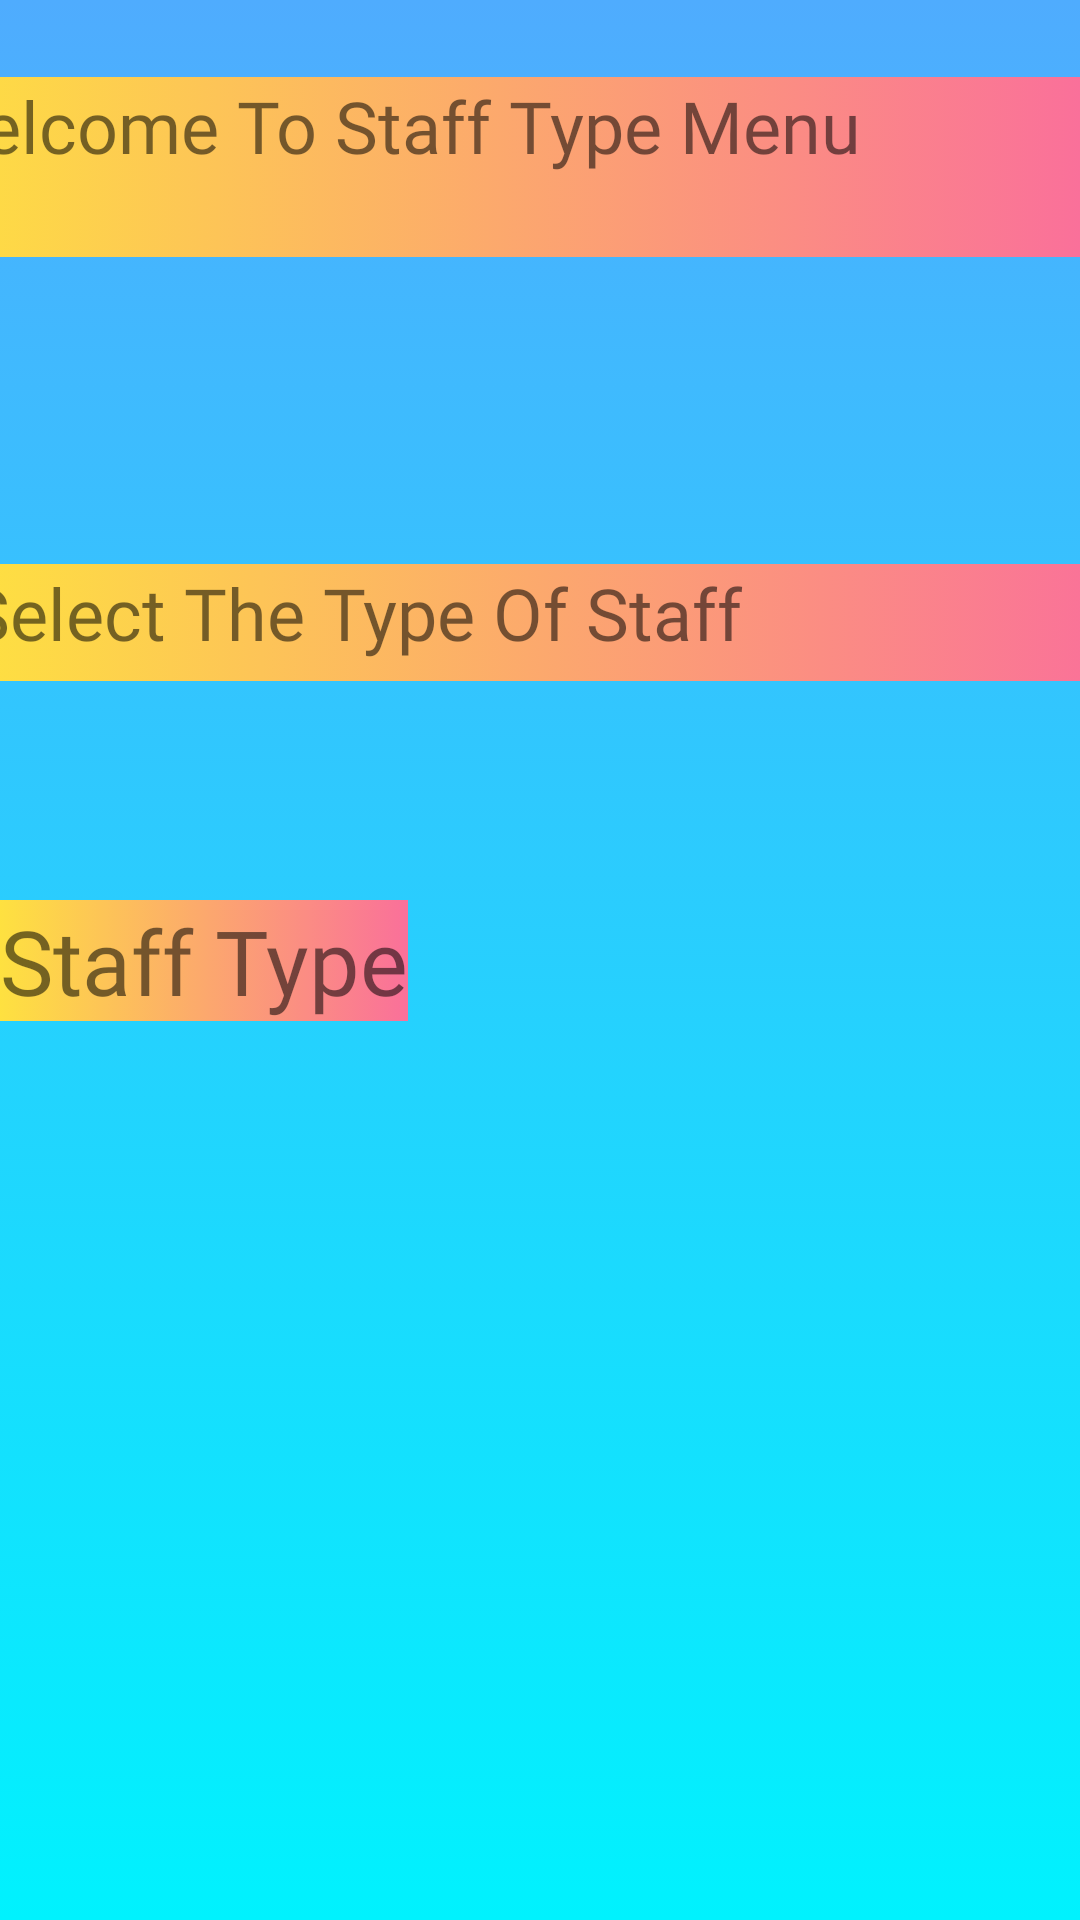

Here is an Android app screen rendered from its layout file. Give the layout XML and the strings, colors and styles it references.
<!-- AndroidManifest.xml: application theme Theme.Dynamic_Dhaka -->
<!-- res/layout/activity_staf_first_menu.xml -->
<?xml version="1.0" encoding="utf-8"?>
<androidx.constraintlayout.widget.ConstraintLayout xmlns:android="http://schemas.android.com/apk/res/android"
    xmlns:app="http://schemas.android.com/apk/res-auto"
    xmlns:tools="http://schemas.android.com/tools"
    android:layout_width="match_parent"
    android:layout_height="match_parent"
    android:background="@drawable/color"
    tools:context=".Staf_first_menu">
    <TextView
        android:id="@+id/textView2"
        android:layout_width="387dp"
        android:layout_height="60dp"
        android:background="@drawable/button_clr"
        android:fontFamily="@font/aclonica"
        android:text="Welcome To Staff Type Menu"
        android:textSize="24sp"
        app:layout_constraintBottom_toBottomOf="parent"
        app:layout_constraintEnd_toEndOf="parent"
        app:layout_constraintHorizontal_bias="1.0"
        app:layout_constraintStart_toStartOf="parent"
        app:layout_constraintTop_toTopOf="parent"
        app:layout_constraintVertical_bias="0.044" />


    <TextView
        android:id="@+id/textView"
        android:layout_width="wrap_content"
        android:layout_height="wrap_content"
        android:fontFamily="@font/abril_fatface"
        android:text="Staff Type"
        android:background="@drawable/button_clr"
        android:textSize="30sp"
        app:layout_constraintBottom_toBottomOf="parent"
        app:layout_constraintEnd_toEndOf="parent"
        app:layout_constraintHorizontal_bias="0.0"
        app:layout_constraintStart_toStartOf="parent"
        app:layout_constraintTop_toTopOf="parent" />

    <Spinner
        android:id="@+id/st_spin"
        android:layout_width="229dp"
        android:layout_height="27dp"
        android:layout_marginStart="24dp"
        android:layout_marginLeft="24dp"

        app:layout_constraintBottom_toBottomOf="parent"
        app:layout_constraintStart_toEndOf="@+id/textView"
        app:layout_constraintTop_toTopOf="parent" />

    <TextView
        android:id="@+id/textView2"
        android:layout_width="383dp"
        android:layout_height="39dp"
        android:fontFamily="@font/aclonica"
        android:text="Select The Type Of Staff"
        android:background="@drawable/button_clr"
        android:textSize="24sp"
        app:layout_constraintBottom_toBottomOf="parent"
        app:layout_constraintEnd_toEndOf="parent"
        app:layout_constraintStart_toStartOf="parent"
        app:layout_constraintTop_toTopOf="parent"
        app:layout_constraintVertical_bias="0.313" />

</androidx.constraintlayout.widget.ConstraintLayout>
<!-- resources referenced by this layout -->
<resources>
  <!-- drawable button_clr (drawable) -->
  <?xml version="1.0" encoding="utf-8"?>
  <selector xmlns:android="http://schemas.android.com/apk/res/android">
      <item>
          <shape>
              <gradient android:angle="180"
                  android:startColor="#fa709a"
                  android:endColor="#fee140"
                  android:type="linear"/>
          </shape>
      </item>
  </selector>
  <!-- drawable color (drawable) -->
  <?xml version="1.0" encoding="utf-8"?>
  <selector xmlns:android="http://schemas.android.com/apk/res/android">
  <item>
      <shape>
         <gradient android:angle="270"
          android:startColor="#4facfe"
             android:endColor="#00f2fe"
             android:type="linear"/>
      </shape>
  </item>
  </selector>
  <style name="Theme.Dynamic_Dhaka" parent="Theme.MaterialComponents.DayNight.NoActionBar">
          
          <item name="colorPrimary">@color/purple_500</item>
          <item name="colorPrimaryVariant">@color/purple_700</item>
          <item name="colorOnPrimary">@color/white</item>
          
          <item name="colorSecondary">@color/teal_200</item>
          <item name="colorSecondaryVariant">@color/teal_700</item>
          <item name="colorOnSecondary">@color/black</item>
          
          <item name="android:statusBarColor" tools:targetApi="l">?attr/colorPrimaryVariant</item>
          
      </style>
  <!-- not gathered from this repository: default colours our renderer supplied (Android Studio template values) -->
  <color name="purple_500">#FF6200EE</color>
  <color name="purple_700">#FF3700B3</color>
  <color name="teal_200">#FF03DAC5</color>
  <color name="teal_700">#FF018786</color>
  <color name="black">#FF000000</color>
  <color name="white">#FFFFFFFF</color>
</resources>
